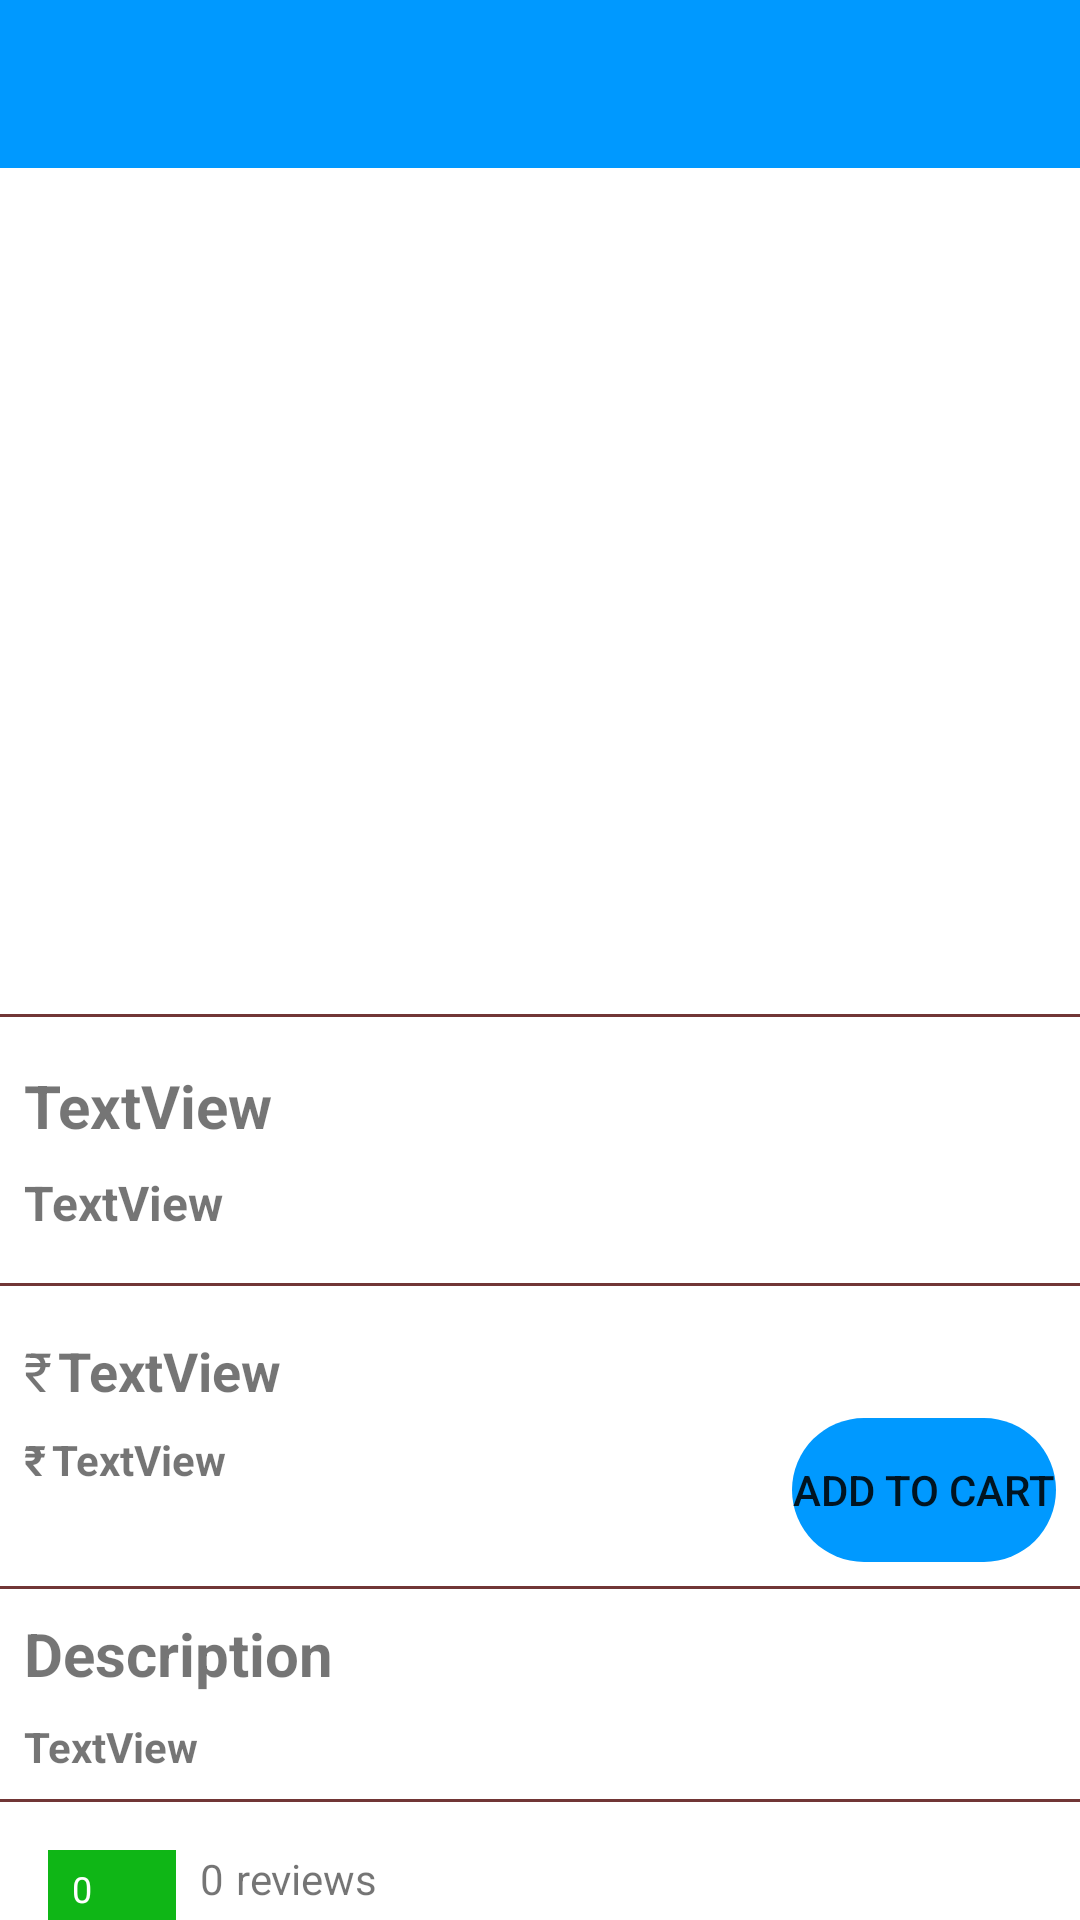

The Android layout XML behind this screen, and the referenced resources:
<!-- AndroidManifest.xml: application theme Theme.BookStore -->
<!-- res/layout/fragment_book_discription.xml -->
<androidx.core.widget.NestedScrollView xmlns:android="http://schemas.android.com/apk/res/android"
    xmlns:app="http://schemas.android.com/apk/res-auto"
    xmlns:tools="http://schemas.android.com/tools"
    android:layout_width="match_parent"
    android:layout_height="match_parent">

    <androidx.constraintlayout.widget.ConstraintLayout
        android:layout_width="match_parent"
        android:layout_height="wrap_content"
        tools:context="com.bridgelabz.UI.bookList.BookDescriptionFragment">

        <androidx.appcompat.widget.Toolbar
            android:id="@+id/book_description_toolbar"
            android:layout_width="match_parent"
            android:layout_height="wrap_content"
            android:background="?attr/colorPrimary"
            android:minHeight="?attr/actionBarSize"
            app:layout_constraintEnd_toEndOf="parent"
            app:layout_constraintHorizontal_bias="0.5"
            app:layout_constraintStart_toStartOf="parent"
            app:layout_constraintTop_toTopOf="parent"
            app:titleTextColor="@android:color/white"
            tools:ignore="MissingConstraints">

        </androidx.appcompat.widget.Toolbar>


        <ImageView
            android:id="@+id/imageOfBook"
            android:layout_width="200dp"
            android:layout_height="250dp"
            android:layout_marginTop="16dp"
            android:contentDescription="book image"
            app:layout_constraintEnd_toEndOf="parent"
            app:layout_constraintHorizontal_bias="0.497"
            app:layout_constraintStart_toStartOf="parent"
            app:layout_constraintTop_toBottomOf="@+id/book_description_toolbar"
            tools:ignore="MissingConstraints"
            tools:src="@tools:sample/avatars" />

        <View
            android:id="@+id/view"
            android:layout_width="match_parent"
            android:layout_height="1dp"
            android:layout_marginTop="16dp"
            android:background="#713636"
            app:layout_constraintEnd_toEndOf="parent"
            app:layout_constraintHorizontal_bias="0.0"
            app:layout_constraintStart_toStartOf="parent"
            app:layout_constraintTop_toBottomOf="@id/imageOfBook" />

        <TextView
            android:id="@+id/bookTitle"
            android:layout_width="wrap_content"
            android:layout_height="wrap_content"
            android:layout_marginStart="8dp"
            android:layout_marginLeft="8dp"
            android:layout_marginTop="16dp"
            android:text="TextView"
            android:textSize="20sp"
            android:textStyle="bold"
            app:layout_constraintEnd_toEndOf="parent"
            app:layout_constraintHorizontal_bias="0.0"
            app:layout_constraintStart_toStartOf="parent"
            app:layout_constraintTop_toBottomOf="@+id/view" />

        <TextView
            android:id="@+id/bookAuthorName"
            android:layout_width="wrap_content"
            android:layout_height="wrap_content"
            android:layout_marginTop="8dp"
            android:text="TextView"
            android:textSize="16sp"
            android:textStyle="bold"
            app:layout_constraintStart_toStartOf="@+id/bookTitle"
            app:layout_constraintTop_toBottomOf="@+id/bookTitle" />


        <TextView
            android:id="@+id/textView2"
            android:layout_width="wrap_content"
            android:layout_height="wrap_content"
            android:text="₹"
            android:textSize="18sp"
            app:layout_constraintStart_toStartOf="@+id/bookAuthorName"
            app:layout_constraintTop_toTopOf="@+id/priceOfBook" />

        <TextView
            android:id="@+id/priceOfBook"
            android:layout_width="79dp"
            android:layout_height="20dp"
            android:layout_marginStart="2dp"
            android:layout_marginLeft="2dp"
            android:layout_marginTop="16dp"
            android:scrollbarSize="16sp"
            android:text="TextView"
            android:textSize="18sp"
            android:textStyle="bold"
            app:layout_constraintStart_toEndOf="@+id/textView2"
            app:layout_constraintTop_toBottomOf="@+id/view2" />

        <View
            android:id="@+id/view2"
            android:layout_width="match_parent"
            android:layout_height="1dp"
            android:layout_marginTop="16dp"
            android:background="#713636"
            app:layout_constraintEnd_toEndOf="parent"
            app:layout_constraintHorizontal_bias="0.0"
            app:layout_constraintTop_toBottomOf="@id/bookAuthorName" />

        <Button
            android:id="@+id/addToCartButton"
            android:layout_width="wrap_content"
            android:layout_height="wrap_content"
            android:layout_marginTop="8dp"
            android:layout_marginEnd="8dp"
            android:layout_marginRight="8dp"
            android:background="@drawable/curvy_shape"
            android:enabled="true"
            android:text="Add To Cart"
            app:backgroundTint="#0099ff"
            app:layout_constraintEnd_toEndOf="parent"
            app:layout_constraintTop_toBottomOf="@+id/priceOfBook" />

        <View
            android:id="@+id/view3"
            android:layout_width="match_parent"
            android:layout_height="1dp"
            android:layout_marginTop="8dp"
            android:background="#713636"
            app:layout_constraintEnd_toEndOf="parent"
            app:layout_constraintHorizontal_bias="0.0"
            app:layout_constraintStart_toStartOf="parent"
            app:layout_constraintTop_toBottomOf="@id/addToCartButton" />

        <TextView
            android:id="@+id/discounted_price_of_book_text_view"
            android:layout_width="wrap_content"
            android:layout_height="wrap_content"
            android:layout_marginStart="2dp"
            android:layout_marginLeft="2dp"
            android:text="TextView"
            android:textStyle="bold"
            app:layout_constraintStart_toEndOf="@+id/textView15"
            app:layout_constraintTop_toTopOf="@+id/textView15" />

        <TextView
            android:id="@+id/textView15"
            android:layout_width="wrap_content"
            android:layout_height="wrap_content"
            android:layout_marginTop="8dp"
            android:text="₹"
            android:textStyle="bold"
            app:layout_constraintStart_toStartOf="@+id/textView2"
            app:layout_constraintTop_toBottomOf="@+id/textView2" />

        <TextView
            android:id="@+id/textView17"
            android:layout_width="wrap_content"
            android:layout_height="wrap_content"
            android:layout_marginStart="8dp"
            android:layout_marginLeft="8dp"
            android:layout_marginTop="8dp"
            android:text="Description"
            android:textSize="20sp"
            android:textStyle="bold"
            app:layout_constraintStart_toStartOf="parent"
            app:layout_constraintTop_toBottomOf="@+id/view3" />

        <TextView
            android:id="@+id/description_of_book_text_view"
            android:layout_width="wrap_content"
            android:layout_height="wrap_content"
            android:layout_marginTop="8dp"
            android:text="TextView"
            android:textStyle="bold"
            app:layout_constraintStart_toStartOf="@+id/textView17"
            app:layout_constraintTop_toBottomOf="@+id/textView17"
            tools:ignore="MissingConstraints" />

        <View
            android:id="@+id/view4"
            android:layout_width="match_parent"
            android:layout_height="1dp"
            android:layout_marginTop="8dp"
            android:background="#713636"
            app:layout_constraintEnd_toEndOf="parent"
            app:layout_constraintHorizontal_bias="0.0"
            app:layout_constraintStart_toStartOf="parent"
            app:layout_constraintTop_toBottomOf="@+id/description_of_book_text_view" />

        <LinearLayout
            android:id="@+id/rating_linear_layout"
            android:layout_width="wrap_content"
            android:layout_height="wrap_content"
            android:layout_marginStart="16dp"
            android:layout_marginLeft="16dp"
            android:layout_marginTop="16dp"
            android:background="#0FB616"
            android:gravity="center"
            android:orientation="horizontal"
            android:paddingLeft="8dp"
            android:paddingTop="4dp"
            android:paddingRight="8dp"
            android:paddingBottom="4dp"
            app:layout_constraintStart_toStartOf="parent"
            app:layout_constraintTop_toBottomOf="@+id/view4"
            tools:ignore="MissingConstraints">

            <TextView
                android:id="@+id/ratingOfBookTextView"
                android:layout_width="wrap_content"
                android:layout_height="wrap_content"
                android:layout_gravity="center"
                android:text="0"
                android:textColor="@color/white"
                android:textSize="12sp" />

            <ImageView
                android:layout_width="18dp"
                android:layout_height="18dp"
                android:layout_gravity="center_vertical"
                android:layout_marginStart="2dp"
                android:layout_marginLeft="2dp"
                android:src="@drawable/ic_baseline_star_rate_24" />

        </LinearLayout>

        <androidx.recyclerview.widget.RecyclerView
            android:id="@+id/reviewRecyclerView"
            android:layout_width="match_parent"
            android:layout_height="wrap_content"
            android:layout_marginTop="16dp"
            app:layout_constraintBottom_toBottomOf="parent"
            app:layout_constraintEnd_toEndOf="parent"
            app:layout_constraintHorizontal_bias="1.0"
            app:layout_constraintStart_toStartOf="parent"
            app:layout_constraintTop_toBottomOf="@+id/rating_linear_layout"
            app:layout_constraintVertical_bias="0.0"
            tools:ignore="MissingConstraints" />

        <TextView
            android:id="@+id/reviewNumberTextView"
            android:layout_width="wrap_content"
            android:layout_height="wrap_content"
            android:layout_marginStart="8dp"
            android:layout_marginLeft="8dp"
            android:text="0"
            app:layout_constraintStart_toEndOf="@+id/rating_linear_layout"
            app:layout_constraintTop_toTopOf="@+id/rating_linear_layout" />

        <TextView
            android:id="@+id/textView16"
            android:layout_width="wrap_content"
            android:layout_height="wrap_content"
            android:layout_marginStart="4dp"
            android:layout_marginLeft="4dp"
            android:text="reviews"
            app:layout_constraintStart_toEndOf="@+id/reviewNumberTextView"
            app:layout_constraintTop_toTopOf="@+id/reviewNumberTextView" />

    </androidx.constraintlayout.widget.ConstraintLayout>

</androidx.core.widget.NestedScrollView>
<!-- resources referenced by this layout -->
<resources>
  <!-- drawable curvy_shape (drawable) -->
  <?xml version="1.0" encoding="utf-8"?>
  <selector xmlns:android="http://schemas.android.com/apk/res/android">
  
      <item>
          <shape>
              <corners
                  android:radius="30dp"/>
          </shape>
      </item>
  </selector>
  <style name="Theme.BookStore" parent="Theme.MaterialComponents.DayNight.NoActionBar">
          
          <item name="colorPrimary">#0099ff</item>
          <item name="colorPrimaryVariant">@color/purple_700</item>
          <item name="colorOnPrimary">@color/white</item>
          
          <item name="colorSecondary">@color/teal_200</item>
          <item name="colorSecondaryVariant">@color/teal_700</item>
          <item name="colorOnSecondary">@color/black</item>
          
          <item name="android:statusBarColor" tools:targetApi="l">#0099ff</item>
          
  
      </style>
  <!-- not gathered from this repository: default colours our renderer supplied (Android Studio template values) -->
  <color name="purple_700">#FF3700B3</color>
  <color name="teal_200">#FF03DAC5</color>
  <color name="teal_700">#FF018786</color>
  <color name="black">#FF000000</color>
  <color name="white">#FFFFFFFF</color>
</resources>
